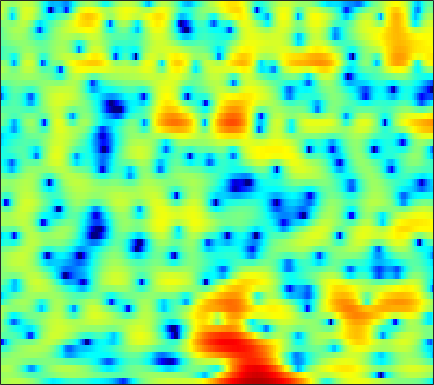

The data file committed next to this chart (first rows):
1.3918, 1.6487, 1.9565, 2.199, 2.3378, 2.4678, 2.5442, 2.5552, 2.5138, 2.3904, 2.1892, 1.9857, 1.6537, 1.231, 0.85308, 0.25888, -0.42919, -1.0283, -1.9334, -2.9248, -3.9619, -4.751, -5.722, -6.4659
0.954, 1.186, 1.382, 1.454, 1.429, 1.292, 1.044, 0.7853, 0.361, -0.1356, -0.675, -1.081, -1.585, -1.988, -2.195, -2.325, -2.28, -2.157, -1.901, -1.583, -1.233, -0.9697, -0.6222, -0.2771
2.037, 2.143, 2.172, 2.064, 1.884, 1.5, 0.9311, 0.3643, -0.6092, -1.876, -3.494, -4.991, -7.393, -9.954, -11.1, -10.15, -7.734, -5.983, -4.045, -2.505, -1.296, -0.5592, 0.2433, 0.8737
0.4192, 0.6693, 0.912, 1.058, 1.105, 1.092, 1.004, 0.8851, 0.6694, 0.4057, 0.1217, -0.08725, -0.3357, -0.5184, -0.5998, -0.6282, -0.5695, -0.4862, -0.3505, -0.2127, -0.1048, -0.05745, -0.04676, -0.1006
-0.6832, -0.4471, -0.1479, 0.135, 0.3303, 0.5746, 0.793, 0.9337, 1.092, 1.214, 1.307, 1.359, 1.405, 1.426, 1.423, 1.397, 1.337, 1.261, 1.112, 0.889, 0.5768, 0.2712, -0.2437, -0.9062
-3.906, -3.852, -3.404, -2.678, -2.067, -1.261, -0.5504, -0.08434, 0.4379, 0.8584, 1.195, 1.405, 1.633, 1.825, 1.944, 2.072, 2.166, 2.193, 2.167, 2.053, 1.819, 1.55, 1.042, 0.3348
-18.47, -15.95, -9.698, -6.18, -4.466, -2.903, -1.901, -1.413, -1.035, -0.8732, -0.8647, -0.9003, -0.9033, -0.7709, -0.5427, -0.07127, 0.5431, 1.036, 1.659, 2.182, 2.571, 2.748, 2.82, 2.712
-1.299, -1.71, -1.998, -2.111, -2.155, -2.243, -2.466, -2.756, -3.382, -4.386, -5.936, -7.614, -10.95, -15.64, -15.61, -10.18, -5.999, -3.733, -1.441, 0.2476, 1.498, 2.211, 2.913, 3.37
0.3446, -0.4451, -1.49, -2.505, -3.202, -4.017, -4.653, -5.028, -5.468, -5.89, -6.368, -6.784, -7.287, -7.423, -7.079, -5.928, -4.339, -3.095, -1.544, -0.1943, 0.9283, 1.62, 2.368, 2.929
0.37, -1.013, -3.221, -5.97, -8.52, -12.31, -13.78, -12.05, -9.239, -7.104, -5.564, -4.701, -3.802, -3.044, -2.514, -1.817, -1.106, -0.5626, 0.1556, 0.8466, 1.496, 1.94, 2.462, 2.874
1.797, 0.6668, -0.9983, -2.855, -4.292, -5.835, -6.322, -5.877, -4.681, -3.388, -2.341, -1.735, -1.153, -0.7902, -0.6269, -0.5333, -0.491, -0.443, -0.3025, 0.02108, 0.5279, 0.9801, 1.606, 2.158
1.773, 1.383, 0.9762, 0.6737, 0.5139, 0.3986, 0.4154, 0.5053, 0.684, 0.8716, 0.9709, 0.9411, 0.7347, 0.2333, -0.375, -1.597, -3.461, -5.321, -8.132, -8.927, -6.224, -3.903, -1.474, 0.2149
-4.504, -3.458, -2.19, -1.173, -0.5635, 0.09385, 0.6126, 0.9396, 1.293, 1.543, 1.661, 1.644, 1.466, 1.018, 0.4708, -0.5569, -1.962, -3.17, -4.623, -4.972, -3.821, -2.538, -0.9155, 0.3435
-8.606, -6.864, -5.157, -4.017, -3.425, -2.807, -2.235, -1.788, -1.137, -0.4662, 0.1982, 0.6239, 1.047, 1.298, 1.386, 1.381, 1.261, 1.141, 1.002, 0.9518, 1.008, 1.101, 1.234, 1.331
-3.224, -3.591, -4.223, -5.162, -6.152, -7.745, -8.896, -8.507, -6.405, -3.909, -1.798, -0.5284, 0.7674, 1.728, 2.245, 2.707, 2.972, 3.057, 3.047, 2.919, 2.69, 2.452, 2.047, 1.533
-0.6231, -1.129, -2.075, -3.442, -4.817, -7.134, -9.154, -8.915, -6.279, -3.402, -1.101, 0.2295, 1.599, 2.566, 3.073, 3.497, 3.685, 3.69, 3.526, 3.178, 2.648, 2.131, 1.288, 0.2399
0.1881, 0.2024, 0.09448, -0.1098, -0.2796, -0.4543, -0.4523, -0.293, 0.1405, 0.7377, 1.374, 1.818, 2.311, 2.645, 2.776, 2.801, 2.633, 2.388, 1.919, 1.289, 0.4997, -0.2024, -1.31, -2.641
0.3529, 0.7238, 1.108, 1.393, 1.56, 1.755, 1.934, 2.065, 2.239, 2.39, 2.487, 2.517, 2.458, 2.262, 2.019, 1.565, 0.9452, 0.379, -0.4856, -1.446, -2.455, -3.226, -4.248, -5.293
0.7071, 1.16, 1.664, 2.079, 2.338, 2.626, 2.851, 2.982, 3.085, 3.111, 3.035, 2.896, 2.571, 2.067, 1.553, 0.6458, -0.5182, -1.574, -3.225, -5.091, -6.944, -8.049, -8.799, -8.794
0.7095, 1.081, 1.529, 1.927, 2.199, 2.525, 2.806, 2.985, 3.173, 3.276, 3.269, 3.16, 2.865, 2.361, 1.806, 0.7806, -0.623, -2.003, -4.444, -7.947, -13.63, -22.04, -19.74, -12.56
-1.028, -0.7417, -0.3665, -0.03842, 0.1965, 0.518, 0.8944, 1.221, 1.709, 2.191, 2.59, 2.794, 2.911, 2.79, 2.541, 1.984, 1.155, 0.3667, -0.8743, -2.231, -3.492, -4.16, -4.484, -4.232
-5.705, -4.987, -4.431, -4.404, -4.673, -5.153, -5.117, -4.423, -2.827, -1.068, 0.4194, 1.296, 2.108, 2.554, 2.689, 2.643, 2.381, 2.084, 1.618, 1.15, 0.7427, 0.5123, 0.3243, 0.2499
-8.005, -6.505, -5.787, -6.343, -7.748, -11.63, -18.6, -13.85, -6.988, -3.107, -0.6481, 0.603, 1.686, 2.279, 2.449, 2.399, 2.137, 1.851, 1.439, 1.093, 0.8905, 0.8504, 0.923, 1.1
-1.507, -1.336, -1.233, -1.329, -1.49, -1.676, -1.559, -1.161, -0.274, 0.748, 1.629, 2.09, 2.405, 2.336, 2.02, 1.238, 0.06959, -1.006, -2.52, -3.663, -3.836, -3.332, -2.268, -1.181
1.737, 1.664, 1.626, 1.642, 1.692, 1.811, 2.005, 2.197, 2.464, 2.697, 2.811, 2.763, 2.468, 1.817, 1.06, -0.4095, -2.606, -4.94, -9.658, -19.16, -17.09, -11.33, -7.42, -5.254
1.843, 1.628, 1.473, 1.487, 1.609, 1.894, 2.253, 2.53, 2.851, 3.065, 3.119, 3.036, 2.716, 2.128, 1.496, 0.3857, -1.005, -2.189, -3.81, -5.175, -6.003, -6.282, -6.492, -6.793
-0.3868, -1.246, -1.999, -1.927, -1.348, -0.2047, 0.9882, 1.779, 2.644, 3.26, 3.623, 3.733, 3.667, 3.38, 3.012, 2.357, 1.54, 0.8456, -0.1594, -1.215, -2.334, -3.25, -4.69, -6.599
-4.379, -7.981, -18.61, -15.3, -8.363, -3.751, -0.9641, 0.5025, 1.919, 2.883, 3.494, 3.753, 3.874, 3.759, 3.542, 3.092, 2.48, 1.933, 1.112, 0.204, -0.7692, -1.545, -2.618, -3.74
-1.747, -2.728, -3.6, -3.523, -2.854, -1.581, -0.2701, 0.6052, 1.566, 2.28, 2.756, 2.96, 3.046, 2.914, 2.696, 2.23, 1.597, 1.026, 0.1684, -0.7525, -1.661, -2.273, -2.928, -3.329
0.6365, 0.3519, 0.1228, 0.1155, 0.2521, 0.5826, 1.018, 1.365, 1.811, 2.178, 2.421, 2.513, 2.484, 2.267, 1.97, 1.376, 0.5473, -0.2427, -1.527, -3.064, -4.755, -5.941, -6.947, -6.813
1.083, 0.9132, 0.756, 0.6882, 0.7095, 0.8475, 1.092, 1.325, 1.657, 1.973, 2.219, 2.326, 2.332, 2.163, 1.884, 1.313, 0.4437, -0.4394, -2.021, -4.256, -7.602, -11.59, -23.74, -15.5
-0.5884, -0.8359, -1.212, -1.553, -1.705, -1.668, -1.313, -0.876, -0.183, 0.5098, 1.105, 1.44, 1.73, 1.816, 1.757, 1.495, 1.033, 0.5536, -0.2628, -1.255, -2.327, -3.034, -3.518, -3.192
-3.751, -4.281, -5.518, -7.326, -8.854, -9.902, -8.407, -6.487, -4.094, -2.289, -1.012, -0.3303, 0.2784, 0.5917, 0.724, 0.7599, 0.745, 0.7249, 0.7082, 0.7355, 0.8153, 0.9249, 1.151, 1.47
-5.319, -5.741, -6.994, -9.269, -11.7, -13.96, -11.16, -8.257, -5.351, -3.391, -2.158, -1.619, -1.323, -1.389, -1.592, -1.852, -1.86, -1.575, -0.8329, 0.1408, 1.143, 1.837, 2.632, 3.26
-4.697, -4.573, -4.586, -4.711, -4.763, -4.601, -4.118, -3.595, -2.851, -2.273, -2.011, -2.115, -2.752, -4.065, -5.742, -9.132, -12.99, -11.33, -6.371, -2.729, -0.1743, 1.252, 2.684, 3.69
-5.365, -4.892, -4.358, -3.873, -3.541, -3.139, -2.736, -2.467, -2.16, -1.999, -2.075, -2.311, -2.93, -3.992, -5.063, -6.751, -7.746, -7.153, -4.941, -2.495, -0.4347, 0.8404, 2.185, 3.166
-7.793, -6.832, -5.814, -5.034, -4.562, -4.03, -3.55, -3.209, -2.822, -2.491, -2.265, -2.175, -2.172, -2.296, -2.404, -2.482, -2.376, -2.108, -1.489, -0.6699, 0.2519, 0.9397, 1.806, 2.557
-8.594, -7.471, -6.525, -6.051, -5.871, -5.643, -5.314, -4.894, -4.133, -3.282, -2.458, -1.954, -1.459, -1.131, -1.005, -0.914, -0.874, -0.8306, -0.7123, -0.44, 0.04052, 0.5129, 1.262, 2.058
-4.649, -4.629, -5.044, -6.106, -7.394, -9.685, -11.12, -9.997, -6.918, -4.231, -2.289, -1.225, -0.2621, 0.2636, 0.3855, 0.1946, -0.3621, -1.012, -2.089, -2.999, -3, -2.13, -0.3955, 1.326
-0.7135, -1.192, -2.176, -3.706, -5.36, -8.214, -10.24, -8.98, -5.701, -2.921, -0.9956, 0.01394, 0.9027, 1.292, 1.313, 0.8491, -0.2201, -1.585, -4.572, -10.54, -17.01, -8.47, -2.531, 0.7873
-0.4656, -0.7223, -1.186, -1.727, -2.134, -2.567, -2.736, -2.64, -2.206, -1.616, -1.028, -0.6772, -0.3382, -0.2098, -0.2145, -0.3518, -0.6789, -1.026, -1.544, -1.892, -1.653, -0.9659, 0.3055, 1.614
-1.956, -1.952, -1.918, -1.896, -1.879, -1.893, -1.911, -1.948, -2.056, -2.247, -2.521, -2.744, -3.041, -3.162, -3.129, -2.789, -2.23, -1.734, -1.042, -0.3214, 0.4301, 1.006, 1.76, 2.425
-5.184, -4.738, -3.951, -3.198, -2.752, -2.353, -2.215, -2.285, -2.672, -3.425, -4.646, -5.897, -8.011, -9.987, -10.19, -8.25, -5.595, -3.853, -1.925, -0.3792, 0.8541, 1.603, 2.434, 3.078
-13.88, -10.17, -6.859, -4.732, -3.662, -2.74, -2.319, -2.295, -2.629, -3.422, -4.79, -6.313, -9.201, -12.91, -13.77, -10.04, -6.245, -4.094, -1.889, -0.2457, 1.019, 1.778, 2.571, 3.177
-8.399, -7.07, -5.235, -3.739, -2.888, -2.084, -1.619, -1.476, -1.52, -1.82, -2.293, -2.744, -3.335, -3.667, -3.588, -3.097, -2.251, -1.498, -0.5237, 0.3422, 1.062, 1.513, 1.996, 2.355
-2.015, -1.937, -1.659, -1.294, -1.019, -0.6937, -0.4355, -0.2853, -0.1744, -0.1522, -0.1977, -0.2466, -0.3101, -0.3493, -0.325, -0.2244, -0.05634, 0.09456, 0.3031, 0.505, 0.6546, 0.72, 0.7531, 0.7035
0.9617, 0.7263, 0.5025, 0.3568, 0.2995, 0.2937, 0.3816, 0.5086, 0.7364, 0.9982, 1.209, 1.334, 1.424, 1.405, 1.299, 1.108, 0.845, 0.6043, 0.2882, -0.007782, -0.2639, -0.4666, -0.825, -1.36
2.192, 1.809, 1.231, 0.5757, 0.07649, -0.4328, -0.5234, -0.248, 0.5084, 1.41, 2.215, 2.641, 2.938, 2.919, 2.68, 2.044, 1.08, 0.2091, -1.004, -1.955, -2.292, -2.198, -2.047, -2.266
0.7412, 0.6673, 0.02561, -1.44, -3.309, -7.304, -10.9, -7.736, -2.87, 0.261, 2.259, 3.188, 3.821, 3.869, 3.526, 2.448, 0.5959, -1.495, -6.047, -15, -11.63, -6.545, -2.93, -1.163
-3.556, -2.565, -2.229, -2.776, -3.647, -5.094, -5.641, -4.751, -2.547, -0.4511, 1.048, 1.808, 2.372, 2.424, 2.16, 1.416, 0.1998, -0.9929, -2.698, -3.937, -3.821, -2.93, -1.482, -0.2253
-3.212, -2.666, -2.153, -1.869, -1.767, -1.623, -1.366, -1.051, -0.4863, 0.0997, 0.5993, 0.8557, 1.018, 0.9456, 0.7436, 0.3702, -0.1232, -0.5094, -0.9185, -1.108, -1.048, -0.8213, -0.3584, 0.2076
-1.733, -1.468, -1.075, -0.7017, -0.4513, -0.1545, 0.1076, 0.3032, 0.5132, 0.6358, 0.6739, 0.6204, 0.4123, 0.08793, -0.2221, -0.7018, -1.134, -1.377, -1.576, -1.549, -1.305, -1.016, -0.5253, 0.008919
-1.376, -0.8856, -0.2871, 0.2205, 0.5499, 0.9004, 1.168, 1.298, 1.37, 1.323, 1.1, 0.8086, 0.2275, -0.5797, -1.312, -2.451, -3.56, -4.198, -4.529, -4.194, -3.344, -2.576, -1.558, -0.631
-1.714, -0.7434, 0.1475, 0.747, 1.079, 1.434, 1.732, 1.898, 2.049, 2.057, 1.819, 1.441, 0.6232, -0.6978, -2.091, -4.643, -8.512, -12.7, -15.91, -10.65, -6.782, -4.811, -2.873, -1.432
-0.2985, 0.2332, 0.4865, 0.4029, 0.2602, 0.2355, 0.5676, 1.06, 1.804, 2.375, 2.646, 2.575, 2.064, 1.058, -0.07341, -2.082, -4.584, -6.443, -7.643, -6.91, -5.457, -4.465, -3.336, -2.382
2.519, 1.949, 0.6271, -1.664, -4.262, -8.255, -6.357, -2.968, 0.32, 2.369, 3.557, 4.009, 4.104, 3.737, 3.183, 2.168, 0.9281, -0.07472, -1.36, -2.628, -3.889, -4.799, -5.822, -6.012
3.386, 2.695, 1.371, -0.4969, -2.158, -3.844, -3.153, -1.444, 0.787, 2.485, 3.578, 4.048, 4.29, 4.111, 3.747, 2.969, 1.883, 0.8607, -0.8578, -3.058, -6.13, -9.451, -17.54, -24.84
2.573, 2.338, 1.914, 1.459, 1.171, 0.9985, 1.138, 1.431, 1.949, 2.47, 2.871, 3.032, 3.042, 2.795, 2.445, 1.741, 0.785, -0.1084, -1.534, -3.225, -5.181, -6.7, -8.522, -9.514
